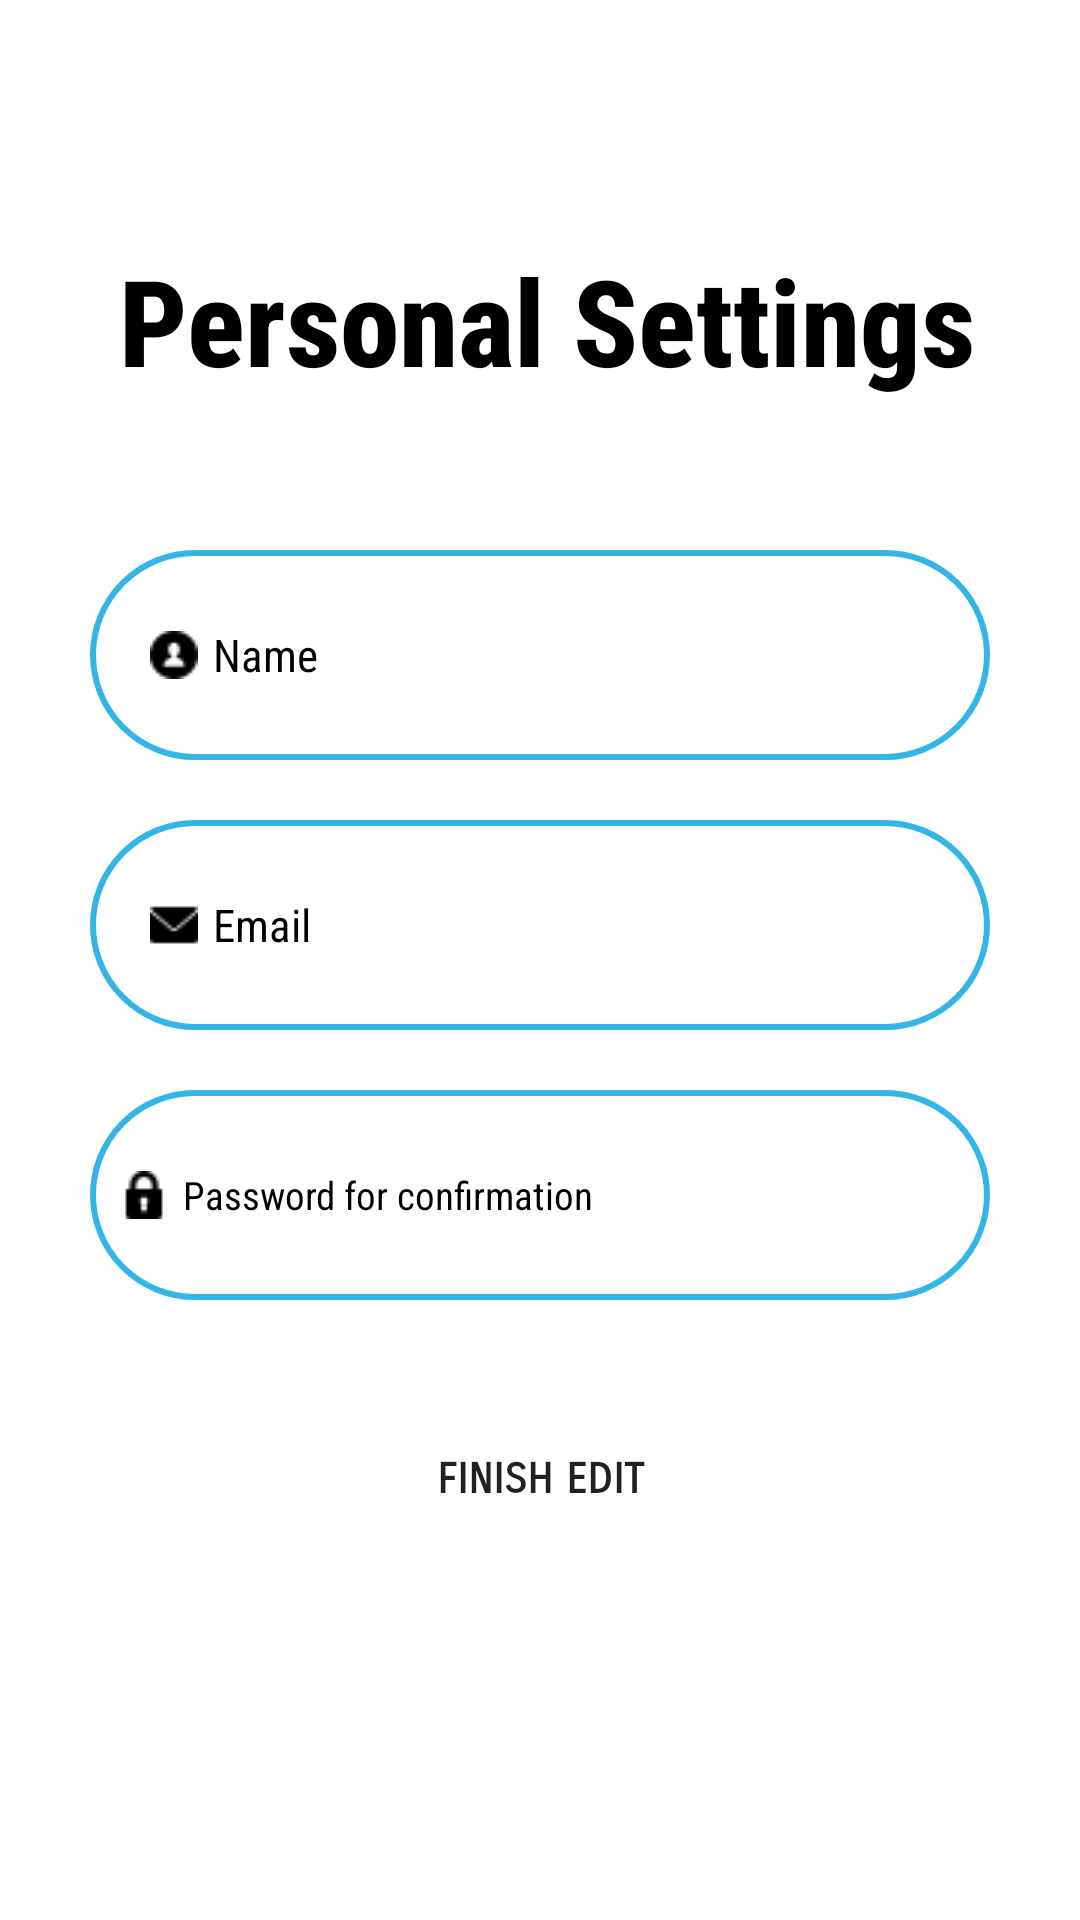

The Android layout XML behind this screen, and the referenced resources:
<!-- AndroidManifest.xml: application theme AppTheme -->
<!-- res/layout/activity_personal_settings.xml -->
<?xml version="1.0" encoding="utf-8"?>
<RelativeLayout xmlns:android="http://schemas.android.com/apk/res/android"
    xmlns:app="http://schemas.android.com/apk/res-auto"
    xmlns:tools="http://schemas.android.com/tools"
    android:layout_width="match_parent"
    android:layout_height="match_parent"
    android:background="@color/neatWhite"
    tools:context=".PersonalSettingsActivity">


    <LinearLayout
        android:id="@+id/personal_settings_container"
        android:layout_width="match_parent"
        android:layout_height="wrap_content"
        android:orientation="vertical">

        <TextView
            android:layout_width="match_parent"
            android:layout_height="wrap_content"
            android:layout_gravity="center"
            android:layout_marginTop="80dp"
            android:fontFamily="sans-serif-condensed-medium"
            android:gravity="center"
            android:paddingLeft="5dp"
            android:text="Personal Settings"
            android:textStyle="bold"
            android:textColor="@color/black"
            android:textSize="40dp"/>


        <EditText
            android:id="@+id/name_holder"
            android:layout_width="300dp"
            android:layout_height="70dp"
            android:hint="Name"
            android:textSize="15dp"
            android:layout_marginBottom="10dp"
            android:layout_marginTop="50dp"
            android:textColorHint="@color/black"
            android:background="@drawable/edit_text_shape"
            android:fontFamily="sans-serif-condensed"
            android:layout_gravity="center"
            android:textColor="@color/black"
            android:drawablePadding="5dp"
            android:drawableLeft="@drawable/nameicon"
            android:padding="20dp"/>

        <EditText
            android:id="@+id/email_placeholder"
            android:layout_width="300dp"
            android:layout_height="70dp"
            android:hint="Email"
            android:textSize="15dp"
            android:inputType="textEmailAddress"
            android:textColorHint="@color/black"
            android:background="@drawable/edit_text_shape"
            android:fontFamily="sans-serif-condensed"
            android:layout_gravity="center"
            android:textColor="@color/black"
            android:layout_margin="10dp"
            android:drawablePadding="5dp"
            android:drawableLeft="@drawable/emailicon"
            android:padding="20dp"/>

        <EditText
            android:id="@+id/password_placeholder"
            android:layout_width="300dp"
            android:layout_height="70dp"
            android:inputType="textPassword"
            android:layout_margin="10dp"
            android:layout_marginBottom="20dp"
            android:hint="Password for confirmation"
            android:textSize="13dp"
            android:fontFamily="sans-serif-condensed"
            android:textColorHint="@color/black"
            android:background="@drawable/edit_text_shape"
            android:layout_gravity="center"
            android:textColor="@color/black"
            android:drawableLeft="@drawable/passwordicon"
            android:drawablePadding="5dp"
            android:padding="10dp"/>



        <Button
            android:id="@+id/finish_edit_btn"
            android:layout_width="300dp"
            android:layout_height="80dp"
            android:text="finish edit"
            android:textStyle="bold"
            android:fontFamily="sans-serif-smallcaps"
            android:background="@drawable/button_shape"
            android:layout_marginTop="10dp"
            android:layout_marginBottom="60dp"
            android:layout_gravity="center" />

    </LinearLayout>



</RelativeLayout>
<!-- resources referenced by this layout -->
<resources>
  <color name="black">#000000</color>
  <color name="neatWhite">#FFFFFF</color>
  <!-- drawable button_shape (drawable) -->
  <?xml version="1.0" encoding="utf-8"?>
  <shape xmlns:android="http://schemas.android.com/apk/res/android"
      android:shape="rectangle">
      <solid android:color="@color/neatOrange" />
      <corners android:radius="50dp" />
  
  </shape>
  <!-- drawable edit_text_shape (drawable) -->
  <?xml version="1.0" encoding="utf-8"?>
  <shape xmlns:android="http://schemas.android.com/apk/res/android"
      android:shape="rectangle">
      <stroke
          android:width="2dp"
          android:color="@android:color/holo_blue_light" />
      <corners android:radius="50dp" />
  </shape>
  <!-- drawable emailicon: png bitmap (drawable, 456 bytes) -->
  <!-- drawable nameicon: png bitmap (drawable, 512 bytes) -->
  <!-- drawable passwordicon: png bitmap (drawable, 481 bytes) -->
  <style name="AppTheme" parent="Theme.AppCompat.DayNight.NoActionBar">
          
          <item name="android:popupMenuStyle">@style/PopupMenu</item>
          <item name="colorPrimary">@color/colorPrimary</item>
          <item name="colorPrimaryDark">@color/neatBlue</item>
          <item name="colorAccent">@color/colorAccent</item>
      </style>
  <style name="PopupMenu" parent="@android:style/Widget.PopupMenu">
          <item name="android:popupBackground">@android:color/white</item>
          <item name="android:windowActionBar">false</item>
          <item name="android:windowNoTitle">true</item>
      </style>
  <color name="colorPrimary">#008577</color>
  <color name="neatBlue">#03A9F4</color>
  <color name="colorAccent">#D81B60</color>
</resources>
